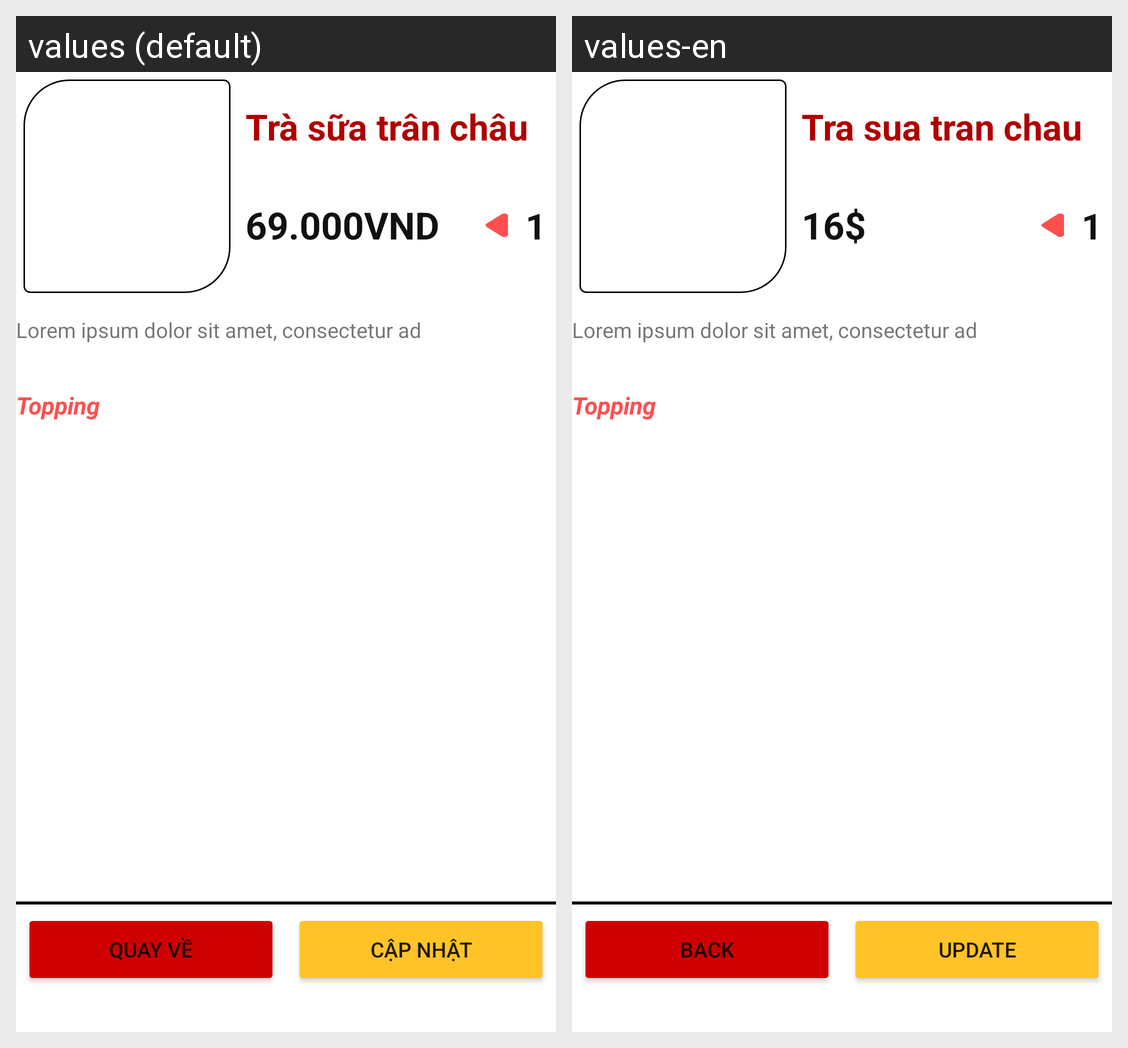

Here is an Android app screen in its default locale and in the app's own translations. Write out the translated-string differences for the strings that appear on this screen.
Android screen res/layout/update_product_layout.xml rendered under 2 locales, left to right: values (default), values-en. Device: Nexus 5 (rendered at 1080×1920; each locale shown at half size, 540×960, under a caption strip naming it); theme Theme.XiFood.
Strings drawn on this screen, with the default value and each locale's value (text and hints the layout hard-codes, and strings that could not be matched under every locale, appear in the picture but are not listed):

nameProductDefault
  values: Trà sữa trân châu
  values-en: Tra sua tran chau

priceProductList
  values: 69.000VND
  values-en: 16$

countCustomProduct
  values: 1
  values-en: 1

descriptionProduct
  values: Lorem ipsum dolor sit amet, consectetur ad
  values-en: Lorem ipsum dolor sit amet, consectetur ad

toppingTitleName
  values: Topping
  values-en: Topping

backBefore
  values: Quay về
  values-en: Back

updateProduct
  values: Cập Nhật
  values-en: Update
